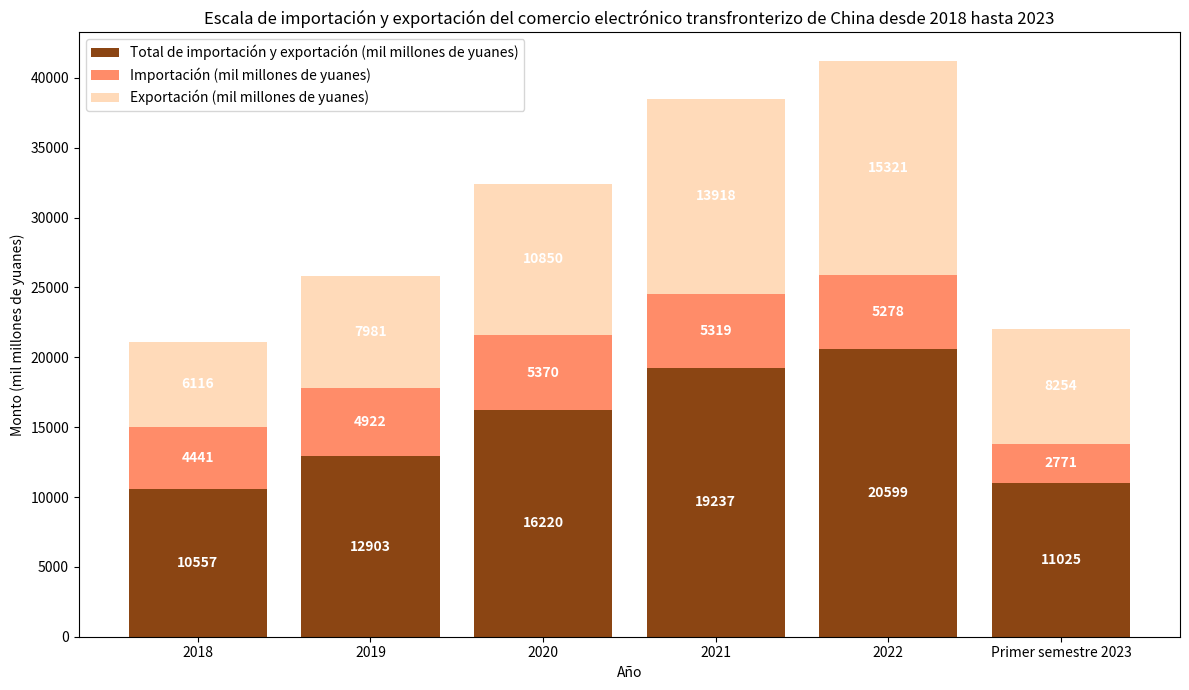

The script that saved this image:
import matplotlib.pyplot as plt
import numpy as np

# Datos
años = ["2018", "2019", "2020", "2021", "2022", "Primer semestre 2023"]
exportacion = [6116, 7981, 10850, 13918, 15321, 8254]  # Exportación (mil millones de yuanes)
importacion = [4441, 4922, 5370, 5319, 5278, 2771]    # Importación (mil millones de yuanes)
total = [10557, 12903, 16220, 19237, 20599, 11025] # Total de importación y exportación (mil millones de yuanes)

x = np.arange(len(años))

fig, ax = plt.subplots(figsize=(12, 7))

# Dibujar un gráfico de barras apiladas (de abajo hacia arriba: total de importación y exportación, importación, exportación, correspondiente al orden de la figura original)
ax.bar(x, total, color='#8B4513', label='Total de importación y exportación (mil millones de yuanes)')
ax.bar(x, importacion, bottom=total, color='#FF8C69', label='Importación (mil millones de yuanes)')
ax.bar(x, exportacion, bottom=np.array(total) + np.array(importacion), color='#FFDAB9', label='Exportación (mil millones de yuanes)')

ax.set_ylabel('Monto (mil millones de yuanes)')
ax.set_xlabel('Año')
ax.set_xticks(x)
ax.set_xticklabels(años)
ax.legend()
ax.set_title('Escala de importación y exportación del comercio electrónico transfronterizo de China desde 2018 hasta 2023')

# Agregar anotaciones numéricas (anotar los valores de total de importación y exportación, importación y exportación respectivamente)
for i in range(len(años)):
    # Anotar el valor total de importación y exportación
    ax.text(i, total[i] / 2, f'{total[i]}', ha='center', va='center', color='white', fontweight='bold')
    # Anotar el valor de importación
    ax.text(i, total[i] + importacion[i] / 2, f'{importacion[i]}', ha='center', va='center', color='white', fontweight='bold')
    # Anotar el valor de exportación
    suma_inferior = total[i] + importacion[i]
    ax.text(i, suma_inferior + exportacion[i] / 2, f'{exportacion[i]}', ha='center', va='center', color='white', fontweight='bold')

plt.tight_layout()
plt.show()
